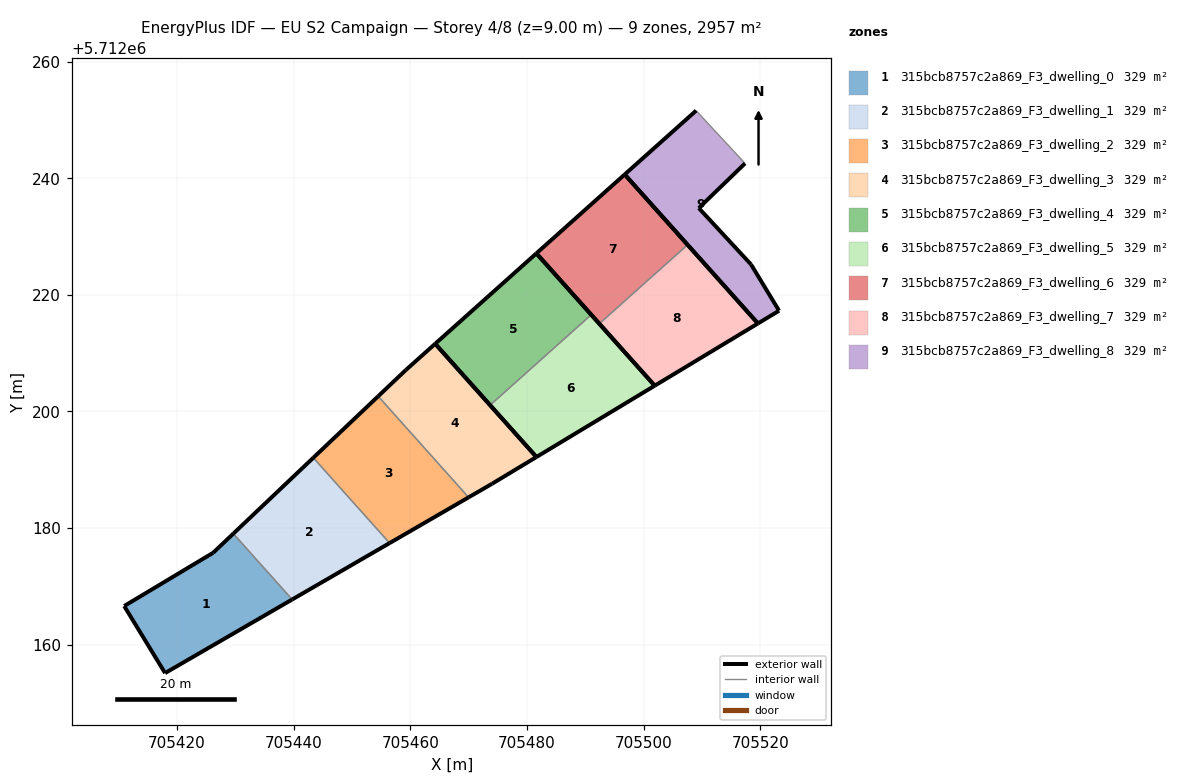
=== STOREY PLAN SPEC (per zone: floor XY polygon, exterior-wall plan segments, windows/doors) ===
zone 1: 315bcb8757c2a869_F3_dwelling_0  (328.6 m²)
  floor: (705439.74, 5712167.76) (705429.65, 5712179.05) (705426.20, 5712175.78) (705410.94, 5712166.64) (705417.95, 5712155.14)
  exterior wall: (705417.95, 5712155.14) – (705410.94, 5712166.64)  [13.5 m]
  exterior wall: (705410.94, 5712166.64) – (705426.20, 5712175.78)  [17.8 m]
  exterior wall: (705426.20, 5712175.78) – (705429.65, 5712179.05)  [4.8 m]
  exterior wall: (705439.74, 5712167.76) – (705417.95, 5712155.14)  [25.2 m]
  interior walls: 1
zone 2: 315bcb8757c2a869_F3_dwelling_1  (328.6 m²)
  floor: (705456.45, 5712177.43) (705443.37, 5712192.06) (705429.65, 5712179.05) (705439.74, 5712167.76)
  exterior wall: (705429.65, 5712179.05) – (705443.37, 5712192.06)  [18.9 m]
  exterior wall: (705456.45, 5712177.43) – (705439.74, 5712167.76)  [19.3 m]
  interior walls: 2
zone 3: 315bcb8757c2a869_F3_dwelling_2  (328.6 m²)
  floor: (705470.00, 5712185.27) (705454.49, 5712202.61) (705443.37, 5712192.06) (705456.45, 5712177.43)
  exterior wall: (705443.37, 5712192.06) – (705454.49, 5712202.61)  [15.3 m]
  exterior wall: (705470.00, 5712185.27) – (705456.45, 5712177.43)  [15.7 m]
  interior walls: 2
zone 4: 315bcb8757c2a869_F3_dwelling_3  (328.6 m²)
  floor: (705481.63, 5712192.19) (705464.27, 5712211.61) (705459.23, 5712207.10) (705454.49, 5712202.61) (705470.00, 5712185.27) (705474.04, 5712187.61)
  exterior wall: (705481.63, 5712192.19) – (705474.04, 5712187.61)  [8.9 m]
  exterior wall: (705474.04, 5712187.61) – (705470.00, 5712185.27)  [4.7 m]
  exterior wall: (705454.49, 5712202.61) – (705459.23, 5712207.10)  [6.5 m]
  exterior wall: (705459.23, 5712207.10) – (705464.27, 5712211.61)  [6.8 m]
  exterior wall: (705464.27, 5712211.61) – (705481.63, 5712192.19)  [26.0 m]
  interior walls: 1
zone 5: 315bcb8757c2a869_F3_dwelling_4  (328.6 m²)
  floor: (705491.04, 5712216.59) (705481.62, 5712227.12) (705464.27, 5712211.61) (705473.69, 5712201.08)
  exterior wall: (705481.62, 5712227.12) – (705491.04, 5712216.59)  [14.1 m]
  exterior wall: (705473.69, 5712201.08) – (705464.27, 5712211.61)  [14.1 m]
  exterior wall: (705464.27, 5712211.61) – (705481.62, 5712227.12)  [23.3 m]
  interior walls: 1
zone 6: 315bcb8757c2a869_F3_dwelling_5  (328.6 m²)
  floor: (705501.92, 5712204.42) (705491.04, 5712216.59) (705473.69, 5712201.08) (705481.63, 5712192.19)
  exterior wall: (705481.63, 5712192.19) – (705473.69, 5712201.08)  [11.9 m]
  exterior wall: (705491.04, 5712216.59) – (705501.92, 5712204.42)  [16.3 m]
  exterior wall: (705501.92, 5712204.42) – (705481.63, 5712192.19)  [23.7 m]
  interior walls: 1
zone 7: 315bcb8757c2a869_F3_dwelling_6  (328.6 m²)
  floor: (705507.55, 5712228.59) (705496.77, 5712240.65) (705481.62, 5712227.12) (705492.41, 5712215.05)
  exterior wall: (705496.77, 5712240.65) – (705507.55, 5712228.59)  [16.2 m]
  exterior wall: (705492.41, 5712215.05) – (705481.62, 5712227.12)  [16.2 m]
  exterior wall: (705481.62, 5712227.12) – (705496.77, 5712240.65)  [20.3 m]
  interior walls: 1
zone 8: 315bcb8757c2a869_F3_dwelling_7  (328.6 m²)
  floor: (705519.62, 5712215.09) (705507.55, 5712228.59) (705492.41, 5712215.05) (705501.92, 5712204.42)
  exterior wall: (705501.92, 5712204.42) – (705492.41, 5712215.05)  [14.3 m]
  exterior wall: (705507.55, 5712228.59) – (705519.62, 5712215.09)  [18.1 m]
  exterior wall: (705519.62, 5712215.09) – (705501.92, 5712204.42)  [20.7 m]
  interior walls: 1
zone 9: 315bcb8757c2a869_F3_dwelling_8  (328.6 m²)
  floor: (705523.24, 5712217.28) (705518.43, 5712225.21) (705509.47, 5712234.88) (705517.41, 5712242.54) (705509.02, 5712251.59) (705496.77, 5712240.65) (705519.62, 5712215.09)
  exterior wall: (705509.47, 5712234.88) – (705518.43, 5712225.21)  [13.2 m]
  exterior wall: (705518.43, 5712225.21) – (705523.24, 5712217.28)  [9.3 m]
  exterior wall: (705523.24, 5712217.28) – (705519.62, 5712215.09)  [4.2 m]
  exterior wall: (705519.62, 5712215.09) – (705496.77, 5712240.65)  [34.3 m]
  exterior wall: (705496.77, 5712240.65) – (705509.02, 5712251.59)  [16.4 m]
  exterior wall: (705517.41, 5712242.54) – (705509.47, 5712234.88)  [11.0 m]
  interior walls: 1

=== DERIVED (storey summary) ===
Building: EU S2 Campaign
Storey: 4 of 8  (floor level z = 9.00 m)
Storey gross floor area: 2957.5 m²
Zones on this storey: 9
  - 315bcb8757c2a869_F3_dwelling_0: floor 328.6 m²; exterior wall 61.2 m (183.6 m²); WWR 0.0%
  - 315bcb8757c2a869_F3_dwelling_1: floor 328.6 m²; exterior wall 38.2 m (114.6 m²); WWR 0.0%
  - 315bcb8757c2a869_F3_dwelling_2: floor 328.6 m²; exterior wall 31.0 m (93.0 m²); WWR 0.0%
  - 315bcb8757c2a869_F3_dwelling_3: floor 328.6 m²; exterior wall 52.9 m (158.6 m²); WWR 0.0%
  - 315bcb8757c2a869_F3_dwelling_4: floor 328.6 m²; exterior wall 51.5 m (154.5 m²); WWR 0.0%
  - 315bcb8757c2a869_F3_dwelling_5: floor 328.6 m²; exterior wall 51.9 m (155.8 m²); WWR 0.0%
  - 315bcb8757c2a869_F3_dwelling_6: floor 328.6 m²; exterior wall 52.7 m (158.0 m²); WWR 0.0%
  - 315bcb8757c2a869_F3_dwelling_7: floor 328.6 m²; exterior wall 53.0 m (159.1 m²); WWR 0.0%
  - 315bcb8757c2a869_F3_dwelling_8: floor 328.6 m²; exterior wall 88.4 m (265.3 m²); WWR 0.0%
Zone adjacency (shared interzone walls):
  - 315bcb8757c2a869_F3_dwelling_0 ↔ 315bcb8757c2a869_F3_dwelling_1
  - 315bcb8757c2a869_F3_dwelling_1 ↔ 315bcb8757c2a869_F3_dwelling_2
  - 315bcb8757c2a869_F3_dwelling_2 ↔ 315bcb8757c2a869_F3_dwelling_3
  - 315bcb8757c2a869_F3_dwelling_4 ↔ 315bcb8757c2a869_F3_dwelling_5
  - 315bcb8757c2a869_F3_dwelling_6 ↔ 315bcb8757c2a869_F3_dwelling_7